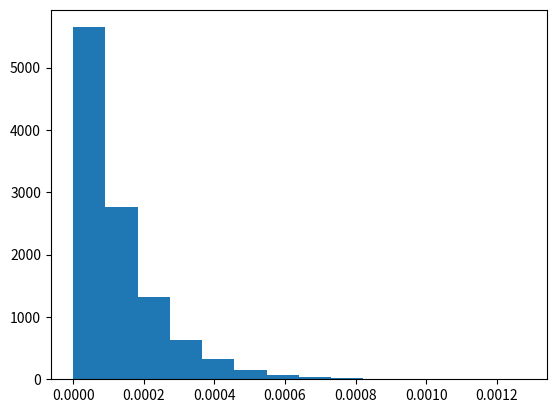

Python code for this plot:
import matplotlib.pyplot as plt
import numpy as np
import random
s = np.random.pareto(random.randint(1,50000), random.randint(1,50000))
count, bins, ignored = plt.hist(s, 14, density=True)
plt.show()
